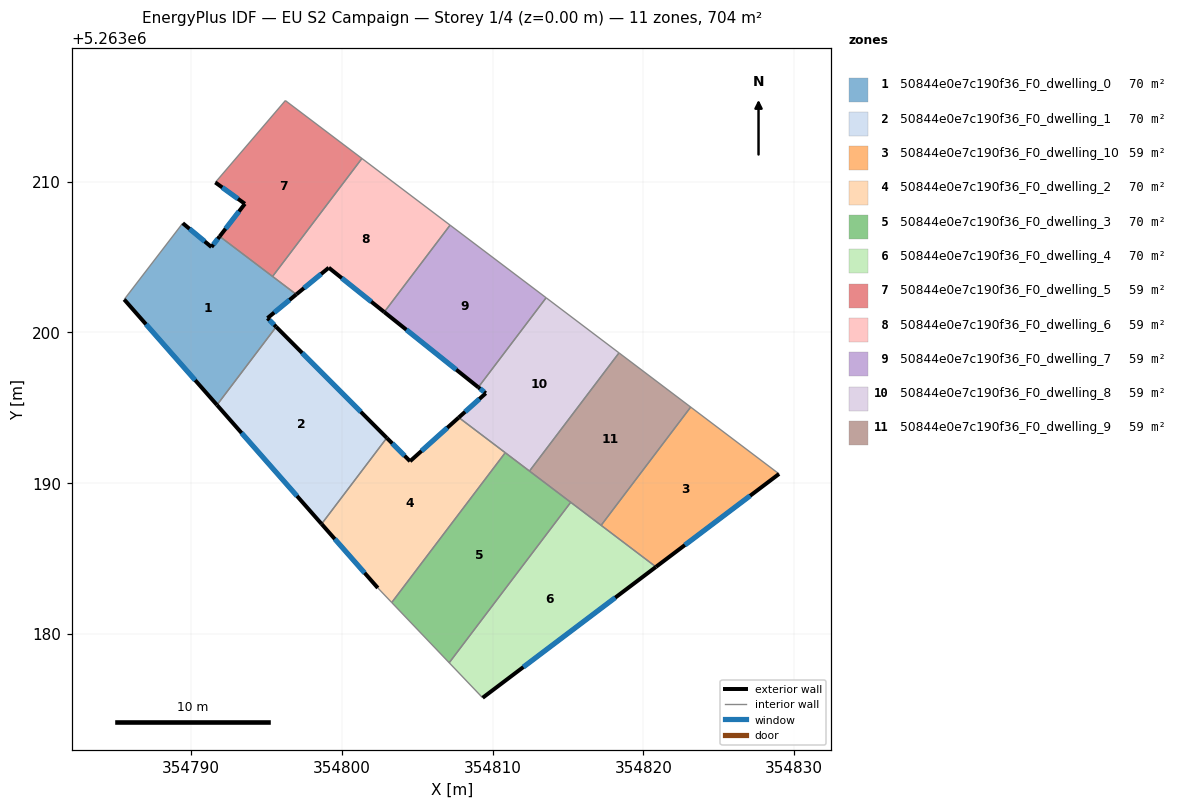
=== STOREY PLAN SPEC (per zone: floor XY polygon, exterior-wall plan segments, windows/doors) ===
zone 1: 50844e0e7c190f36_F0_dwelling_0  (70.4 m²)
  floor: (354796.97, 5263202.52) (354795.06, 5263200.95) (354795.63, 5263200.37) (354791.71, 5263195.18) (354785.55, 5263202.18) (354789.43, 5263207.25) (354791.34, 5263205.67) (354791.88, 5263206.37)
  exterior wall: (354795.06, 5263200.95) – (354796.97, 5263202.52)  [2.5 m]
    window: (354795.51, 5263201.32) – (354796.52, 5263202.15)  [2.1 m²]
  exterior wall: (354795.63, 5263200.37) – (354795.06, 5263200.95)  [0.8 m]
    window: (354795.50, 5263200.50) – (354795.19, 5263200.81)  [0.7 m²]
  exterior wall: (354785.55, 5263202.18) – (354791.71, 5263195.18)  [9.3 m]
    window: (354786.99, 5263200.54) – (354790.26, 5263196.83)  [7.9 m²]
  exterior wall: (354791.34, 5263205.67) – (354789.43, 5263207.25)  [2.5 m]
    window: (354790.89, 5263206.04) – (354789.88, 5263206.88)  [2.1 m²]
  exterior wall: (354791.88, 5263206.37) – (354791.34, 5263205.67)  [0.9 m]
    window: (354791.76, 5263206.21) – (354791.47, 5263205.83)  [0.8 m²]
  interior walls: 4
zone 2: 50844e0e7c190f36_F0_dwelling_1  (70.4 m²)
  floor: (354795.63, 5263200.37) (354802.97, 5263193.00) (354798.65, 5263187.29) (354791.71, 5263195.18)
  exterior wall: (354802.97, 5263193.00) – (354795.63, 5263200.37)  [10.4 m]
    window: (354801.25, 5263194.73) – (354797.36, 5263198.64)  [8.8 m²]
  exterior wall: (354791.71, 5263195.18) – (354798.65, 5263187.29)  [10.5 m]
    window: (354793.34, 5263193.33) – (354797.02, 5263189.14)  [8.9 m²]
  interior walls: 2
zone 3: 50844e0e7c190f36_F0_dwelling_10  (58.7 m²)
  floor: (354829.01, 5263190.61) (354820.84, 5263184.44) (354817.20, 5263187.20) (354823.14, 5263195.04)
  exterior wall: (354820.84, 5263184.44) – (354829.01, 5263190.61)  [10.2 m]
    window: (354822.76, 5263185.89) – (354827.09, 5263189.16)  [8.6 m²]
  interior walls: 3
zone 4: 50844e0e7c190f36_F0_dwelling_2  (70.4 m²)
  floor: (354810.84, 5263192.02) (354803.30, 5263182.07) (354802.38, 5263183.04) (354798.65, 5263187.29) (354802.97, 5263193.00) (354804.52, 5263191.45) (354807.75, 5263194.35)
  exterior wall: (354798.65, 5263187.29) – (354802.38, 5263183.04)  [5.7 m]
    window: (354799.52, 5263186.29) – (354801.50, 5263184.04)  [4.8 m²]
  exterior wall: (354804.52, 5263191.45) – (354802.97, 5263193.00)  [2.2 m]
    window: (354804.16, 5263191.81) – (354803.34, 5263192.64)  [1.8 m²]
  exterior wall: (354807.75, 5263194.35) – (354804.52, 5263191.45)  [4.3 m]
    window: (354806.99, 5263193.67) – (354805.28, 5263192.13)  [3.7 m²]
  interior walls: 4
zone 5: 50844e0e7c190f36_F0_dwelling_3  (70.4 m²)
  floor: (354815.18, 5263188.72) (354807.12, 5263178.08) (354803.30, 5263182.07) (354810.84, 5263192.02)
  interior walls: 5
zone 6: 50844e0e7c190f36_F0_dwelling_4  (70.4 m²)
  floor: (354820.84, 5263184.44) (354809.34, 5263175.75) (354807.12, 5263178.08) (354815.18, 5263188.72)
  exterior wall: (354809.34, 5263175.75) – (354820.84, 5263184.44)  [14.4 m]
    window: (354812.04, 5263177.79) – (354818.14, 5263182.40)  [12.2 m²]
  interior walls: 4
zone 7: 50844e0e7c190f36_F0_dwelling_5  (58.7 m²)
  floor: (354801.32, 5263211.54) (354795.39, 5263203.71) (354791.88, 5263206.37) (354793.56, 5263208.54) (354791.59, 5263209.95) (354796.24, 5263215.38)
  exterior wall: (354793.56, 5263208.54) – (354791.88, 5263206.37)  [2.7 m]
    window: (354793.16, 5263208.03) – (354792.28, 5263206.88)  [2.3 m²]
  exterior wall: (354791.59, 5263209.95) – (354793.56, 5263208.54)  [2.4 m]
    window: (354792.06, 5263209.62) – (354793.10, 5263208.87)  [2.0 m²]
  interior walls: 4
zone 8: 50844e0e7c190f36_F0_dwelling_6  (58.7 m²)
  floor: (354807.17, 5263207.12) (354802.81, 5263201.35) (354799.12, 5263204.29) (354796.97, 5263202.52) (354795.39, 5263203.71) (354801.32, 5263211.54)
  exterior wall: (354796.97, 5263202.52) – (354799.12, 5263204.29)  [2.8 m]
    window: (354797.48, 5263202.94) – (354798.62, 5263203.88)  [2.4 m²]
  exterior wall: (354799.12, 5263204.29) – (354802.81, 5263201.35)  [4.7 m]
    window: (354799.99, 5263203.60) – (354801.94, 5263202.04)  [4.0 m²]
  interior walls: 4
zone 9: 50844e0e7c190f36_F0_dwelling_7  (58.7 m²)
  floor: (354813.55, 5263202.30) (354809.05, 5263196.36) (354802.81, 5263201.35) (354807.17, 5263207.12)
  exterior wall: (354802.81, 5263201.35) – (354809.05, 5263196.36)  [8.0 m]
    window: (354804.27, 5263200.18) – (354807.58, 5263197.53)  [6.7 m²]
  interior walls: 3
zone 10: 50844e0e7c190f36_F0_dwelling_8  (58.7 m²)
  floor: (354818.39, 5263198.64) (354812.44, 5263190.80) (354807.75, 5263194.35) (354809.54, 5263195.96) (354809.05, 5263196.36) (354813.55, 5263202.30)
  exterior wall: (354809.54, 5263195.96) – (354807.75, 5263194.35)  [2.4 m]
    window: (354809.12, 5263195.58) – (354808.17, 5263194.73)  [2.0 m²]
  exterior wall: (354809.05, 5263196.36) – (354809.54, 5263195.96)  [0.6 m]
    window: (354809.16, 5263196.26) – (354809.43, 5263196.05)  [0.5 m²]
  interior walls: 5
zone 11: 50844e0e7c190f36_F0_dwelling_9  (58.7 m²)
  floor: (354823.14, 5263195.04) (354817.20, 5263187.20) (354812.44, 5263190.80) (354818.39, 5263198.64)
  interior walls: 5

=== DERIVED (storey summary) ===
Building: EU S2 Campaign
Storey: 1 of 4  (floor level z = 0.00 m)
Storey gross floor area: 704.2 m²
Zones on this storey: 11
  - 50844e0e7c190f36_F0_dwelling_0: floor 70.4 m²; exterior wall 16.0 m (48.0 m²); 5 window(s) 13.5 m²; WWR 28.1%
  - 50844e0e7c190f36_F0_dwelling_1: floor 70.4 m²; exterior wall 20.9 m (62.7 m²); 2 window(s) 17.6 m²; WWR 28.1%
  - 50844e0e7c190f36_F0_dwelling_10: floor 58.7 m²; exterior wall 10.2 m (30.7 m²); 1 window(s) 8.6 m²; WWR 28.1%
  - 50844e0e7c190f36_F0_dwelling_2: floor 70.4 m²; exterior wall 12.2 m (36.6 m²); 3 window(s) 10.3 m²; WWR 28.1%
  - 50844e0e7c190f36_F0_dwelling_3: floor 70.4 m²
  - 50844e0e7c190f36_F0_dwelling_4: floor 70.4 m²; exterior wall 14.4 m (43.2 m²); 1 window(s) 12.2 m²; WWR 28.1%
  - 50844e0e7c190f36_F0_dwelling_5: floor 58.7 m²; exterior wall 5.2 m (15.5 m²); 2 window(s) 4.3 m²; WWR 28.1%
  - 50844e0e7c190f36_F0_dwelling_6: floor 58.7 m²; exterior wall 7.5 m (22.5 m²); 2 window(s) 6.3 m²; WWR 28.1%
  - 50844e0e7c190f36_F0_dwelling_7: floor 58.7 m²; exterior wall 8.0 m (24.0 m²); 1 window(s) 6.7 m²; WWR 28.1%
  - 50844e0e7c190f36_F0_dwelling_8: floor 58.7 m²; exterior wall 3.0 m (9.1 m²); 2 window(s) 2.6 m²; WWR 28.1%
  - 50844e0e7c190f36_F0_dwelling_9: floor 58.7 m²
Zone adjacency (shared interzone walls):
  - 50844e0e7c190f36_F0_dwelling_0 ↔ 50844e0e7c190f36_F0_dwelling_1
  - 50844e0e7c190f36_F0_dwelling_0 ↔ 50844e0e7c190f36_F0_dwelling_5
  - 50844e0e7c190f36_F0_dwelling_0 ↔ 50844e0e7c190f36_F0_dwelling_6
  - 50844e0e7c190f36_F0_dwelling_1 ↔ 50844e0e7c190f36_F0_dwelling_2
  - 50844e0e7c190f36_F0_dwelling_10 ↔ 50844e0e7c190f36_F0_dwelling_4
  - 50844e0e7c190f36_F0_dwelling_10 ↔ 50844e0e7c190f36_F0_dwelling_9
  - 50844e0e7c190f36_F0_dwelling_2 ↔ 50844e0e7c190f36_F0_dwelling_3
  - 50844e0e7c190f36_F0_dwelling_2 ↔ 50844e0e7c190f36_F0_dwelling_8
  - 50844e0e7c190f36_F0_dwelling_3 ↔ 50844e0e7c190f36_F0_dwelling_4
  - 50844e0e7c190f36_F0_dwelling_3 ↔ 50844e0e7c190f36_F0_dwelling_8
  - 50844e0e7c190f36_F0_dwelling_3 ↔ 50844e0e7c190f36_F0_dwelling_9
  - 50844e0e7c190f36_F0_dwelling_4 ↔ 50844e0e7c190f36_F0_dwelling_9
  - 50844e0e7c190f36_F0_dwelling_5 ↔ 50844e0e7c190f36_F0_dwelling_6
  - 50844e0e7c190f36_F0_dwelling_6 ↔ 50844e0e7c190f36_F0_dwelling_7
  - 50844e0e7c190f36_F0_dwelling_7 ↔ 50844e0e7c190f36_F0_dwelling_8
  - 50844e0e7c190f36_F0_dwelling_8 ↔ 50844e0e7c190f36_F0_dwelling_9